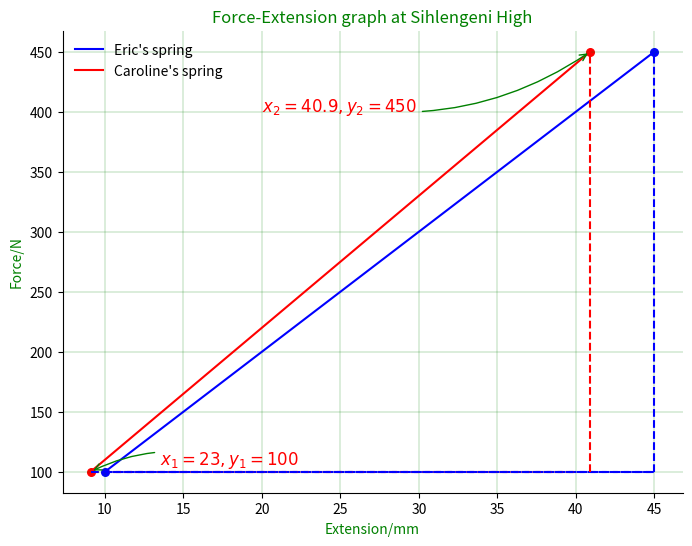

Source code (Python):
import matplotlib.pyplot as plt
import numpy as np

def spring_stiffness(title):

    '''
    The function plots an Extension to load graph for two springs that obey Ohm's law

    >>> E = F/K
    [1, 2, 3, 4, 5, 6, 7, 8, 9, 10]

    '''

    # generate values of the forces

    F = np.arange(100.0, 500.0, 50.0)
    k = 10
    E = F/k


    plt.figure(figsize = (8,6), dpi= 100,)
    plt.plot(E, F, linewidth = 1.5, linestyle = '-', color = 'blue', label = "Eric's spring")

    plt.xticks(np.arange(10.0, 50.0, 5.0))
    plt.yticks(np.arange(100, 500, 50))
   
    t = 100
    plt.scatter([t/k,], [t,], 30, color = 'blue')
    plt.plot([t/k, 45], [100, t], color='blue', linewidth=1.5, linestyle='--')
    #plt.annotate(r'$x_1=10, y_1=100$', xy=(t/k, t), xycoords='data', xytext=(+50, +100), textcoords='offset points', fontsize=12, arrowprops=dict(arrowstyle= '->', connectionstyle='arc3, rad=.2'))


    t = 450
    plt.scatter([t/k,], [t,], 30, color = 'blue')
    plt.plot([t/k,t/k],[100, t], color='blue', linewidth=1.5, linestyle='--')

    F = np.arange(100.0, 500.0, 50.0)
    k = 11
    E = F/k
    
    plt.xticks(np.arange(10.0, 50.0, 5.0))
    plt.yticks(np.arange(100, 500, 50))
    plt.plot(E, F, linewidth = 1.5, linestyle = '-', color = 'red', label = "Caroline's spring")

    t = 100
    plt.scatter([t/k,], [t,], 30, color = 'red')
    plt.plot([t/k, 40 ],[100, t], color='red', linewidth=1.5, linestyle='--')
    plt.plot([t/k, 45], [100, t], color='blue', linewidth=1.5, linestyle='--')
    plt.annotate(r'$x_1=23, y_1=100$', xy=(t/k, t), xycoords='data', xytext=(+50, +5), textcoords='offset points', fontsize=12, color='red', arrowprops=dict(arrowstyle= '->', connectionstyle='arc3, rad=.2', color='green'))


    t = 450
    plt.scatter([t/k,], [t,], 30, color = 'red')
    plt.plot([t/k,t/k],[100, t], color='red', linewidth=1.5, linestyle='--')
    plt.annotate(r'$x_2=40.9, y_2=450$', xy=(t/k, t), xycoords='data', xytext=(20, 400), fontsize=12, color= 'red', arrowprops=dict(arrowstyle= '->', connectionstyle='arc3, rad=.2', color='green'))
    
    
    plt.grid(linewidth=0.2, color='green',)



    plt.title(title, color='green')
    plt.ylabel('Force/N', color = 'green')
    plt.xlabel('Extension/mm', color = 'green')
    ax = plt.gca()
    ax.spines['right'].set_color('none')
    ax.spines['top'].set_color('none')
    plt.legend(loc= 'upper left', frameon = False, )


    plt.show()
    plt.close()

spring_stiffness('Force-Extension graph at Sihlengeni High')
